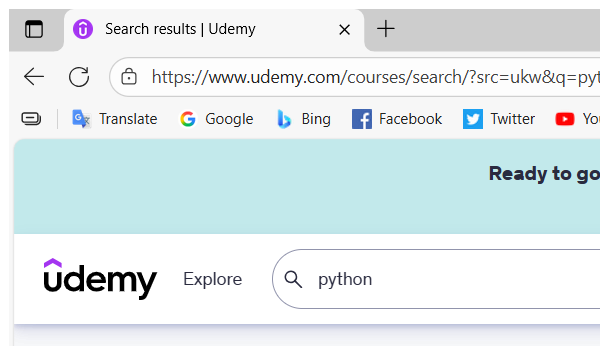
Task: Extracting details about more than one course on udemy
Workflow: Extract_Data

Step 1: Attach Browser 'msedge.exe Search' in window 'Search results | Udemy' (msedge.exe)

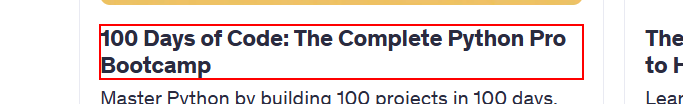
Step 2: click on the link '100 Days of Code: The Complete Python Pro Bootcamp'

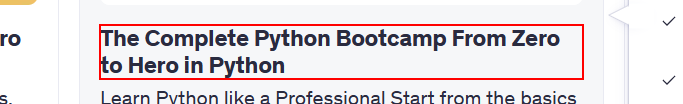
Step 3: click on the link 'The Complete Python Bootcamp From Zero to Hero in Python'

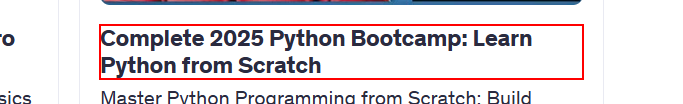
Step 4: click on the link 'Complete 2025 Python Bootcamp: Learn Python from Scratch'
